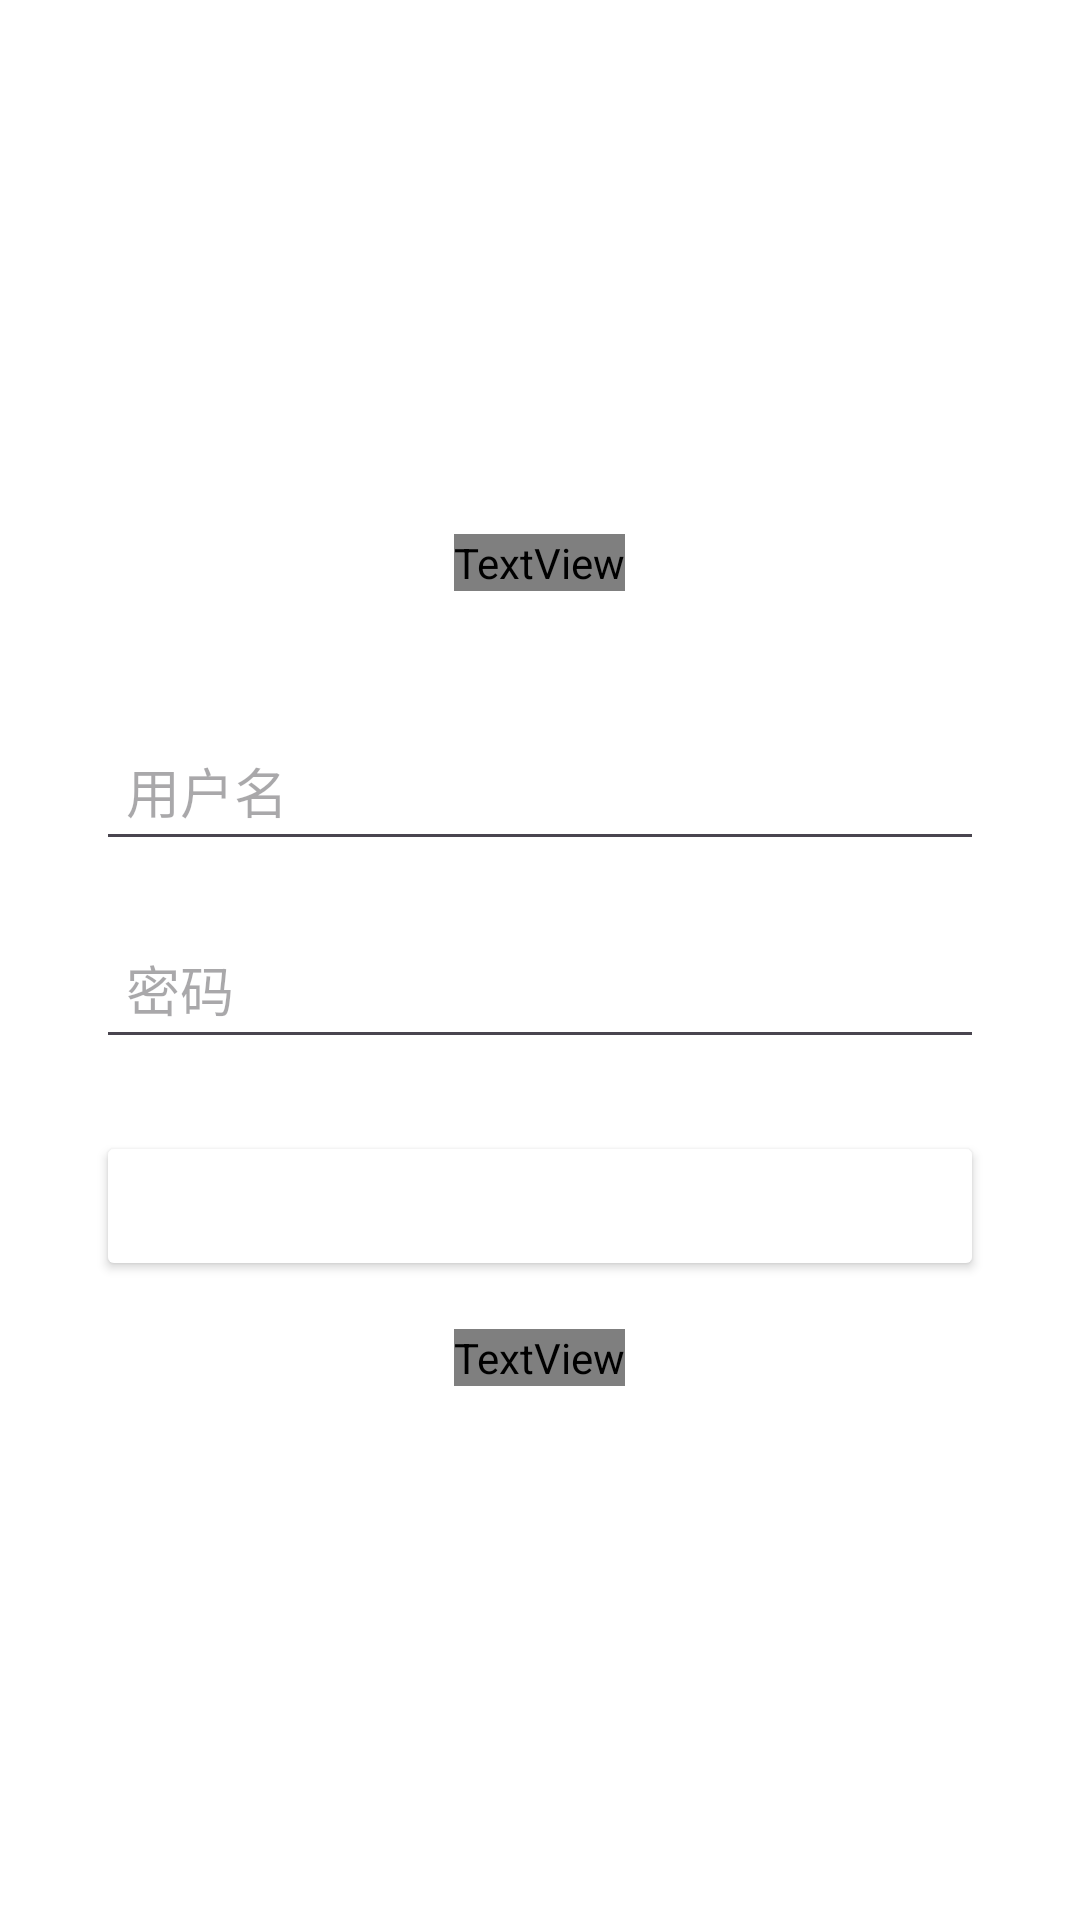

Reconstruct the res/layout file that produces this screen, plus the resources it refers to.
<!-- AndroidManifest.xml: activity theme Theme.CloudDisk -->
<!-- res/layout/activity_main.xml -->
<?xml version="1.0" encoding="utf-8"?>
<LinearLayout xmlns:android="http://schemas.android.com/apk/res/android"
    android:layout_width="match_parent"
    android:layout_height="match_parent"
    android:orientation="vertical"
    android:padding="32dp"
    android:gravity="center">

    <TextView
        android:layout_width="wrap_content"
        android:layout_height="wrap_content"
        android:text="Cloud"
        android:textSize="28sp"
        android:textStyle="bold"
        android:textColor="@color/primary"
        android:layout_marginBottom="40dp"/>

    <EditText
        android:id="@+id/et_username"
        android:layout_width="match_parent"
        android:layout_height="50dp"
        android:hint="用户名"
        android:paddingLeft="10dp"
        android:layout_marginBottom="16dp"/>

    <EditText
        android:id="@+id/et_password"
        android:layout_width="match_parent"
        android:layout_height="50dp"
        android:hint="密码"
        android:inputType="textPassword"
        android:paddingLeft="10dp"
        android:layout_marginBottom="24dp"/>

    <Button
        android:id="@+id/btn_login"
        android:layout_width="match_parent"
        android:layout_height="50dp"
        android:text="登录"
        android:backgroundTint="@color/primary"
        android:textColor="@color/white"/>

    <TextView
        android:id="@+id/tv_register_link"
        android:layout_width="wrap_content"
        android:layout_height="wrap_content"
        android:text="还没有账号？立即注册"
        android:layout_marginTop="16dp"
        android:textColor="@color/text_secondary"
        android:textSize="14sp"/>

</LinearLayout>
<!-- resources referenced by this layout -->
<resources>
  <color name="primary">#90CAF9</color>
  <color name="text_secondary">#B0B0B0</color>
  <style name="Theme.CloudDisk" parent="Base.Theme.CloudDisk" />
  <style name="Base.Theme.CloudDisk" parent="Theme.Material3.DayNight.NoActionBar">
          <item name="colorPrimary">@color/primary</item>
          <item name="android:statusBarColor">@color/primary</item>
          <item name="android:windowBackground">@color/background</item>
      </style>
  <color name="background">#121212</color>
  <!-- not gathered from this repository: default colours our renderer supplied (Android Studio template values) -->
  <color name="white">#FFFFFFFF</color>
</resources>
